Dataset: Split_DATASHEET_N_G_DR_Kelompok3 (GitHub, antonwijayacakra/Datasheet-fundus-STQ-with-AI-). Classes: glaucoma, normal.

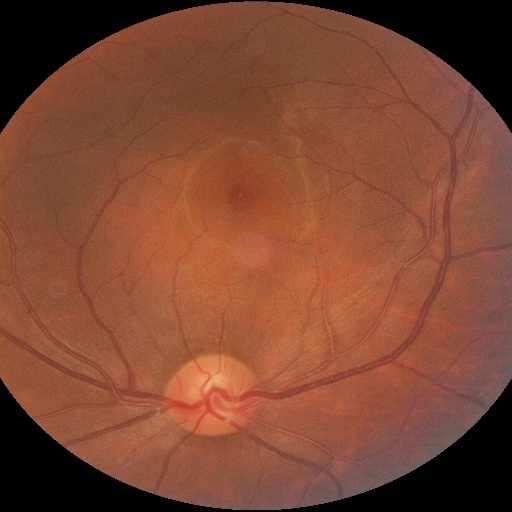
Label: normal

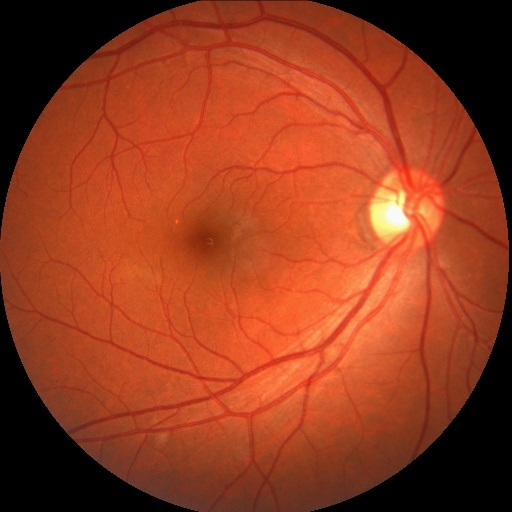
Label: normal

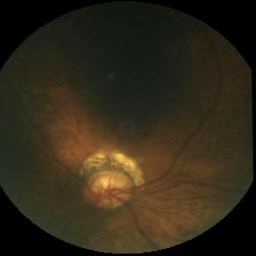
Label: glaucoma

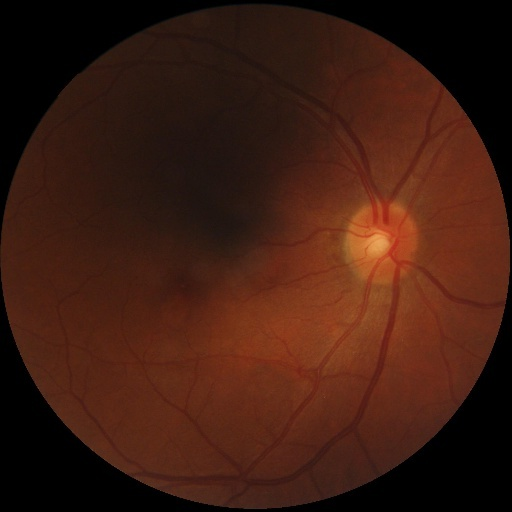
Label: normal

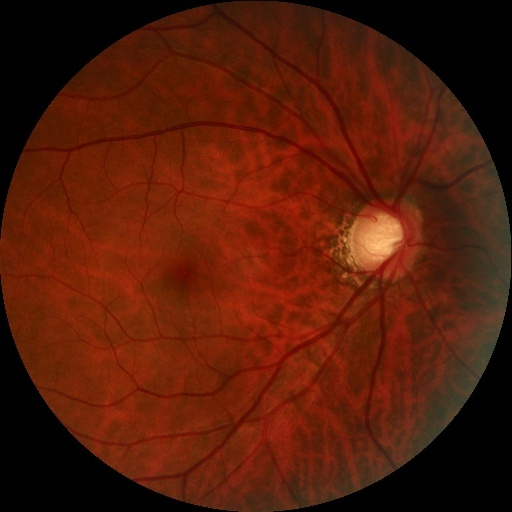
Label: glaucoma

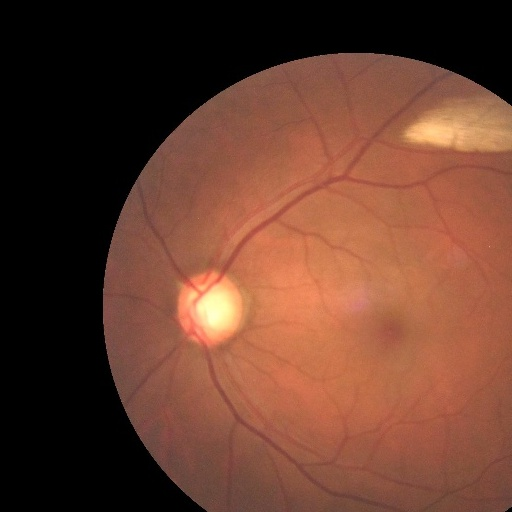
Label: glaucoma
